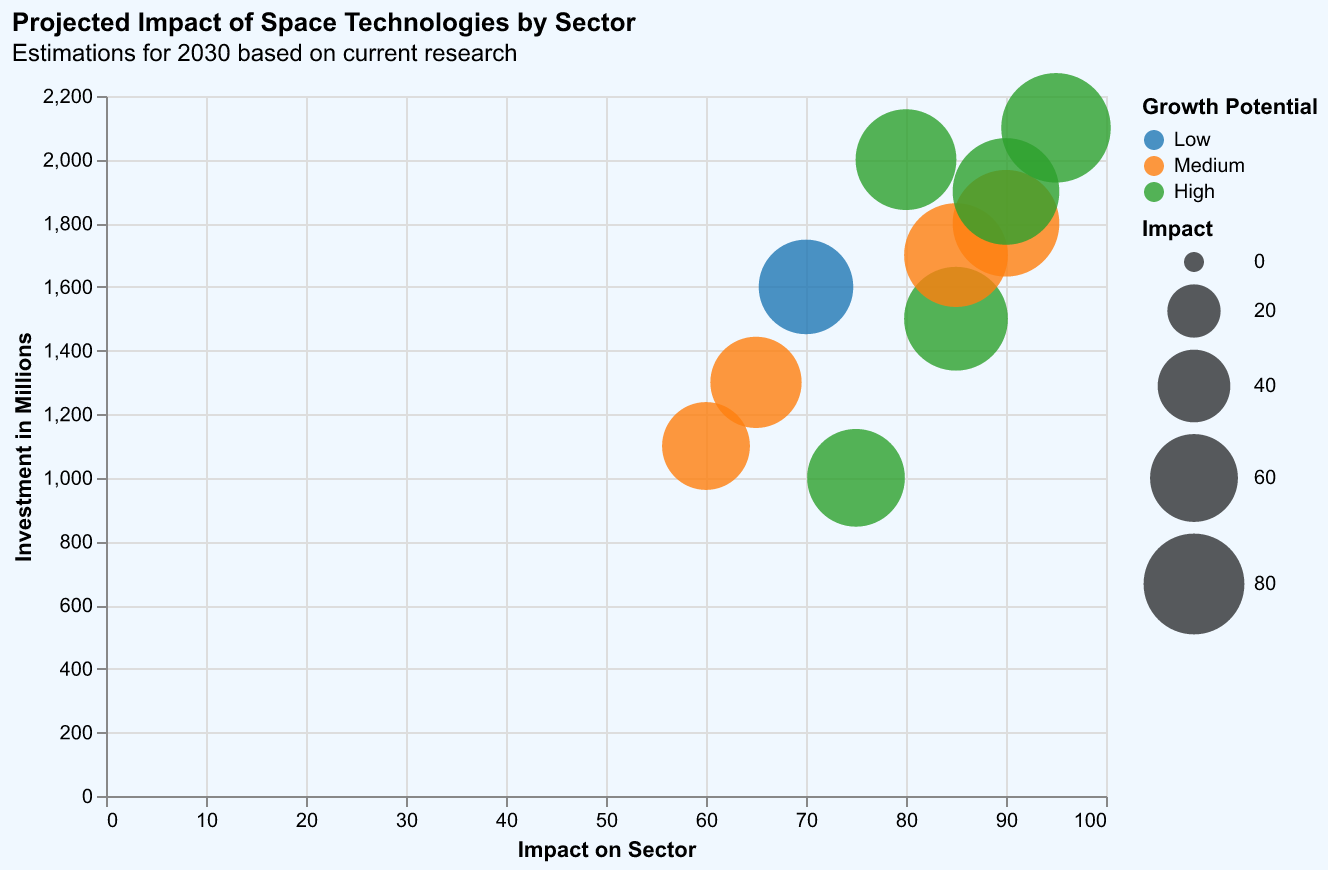

Values plotted in this chart, from the file beside it:
Sector, Technology, Impact, Investment ($M), Growth Potential
Satellite Communication, 5G Satellites, 85, 1500, High
Space Tourism, Commercial Space Flights, 80, 2000, High
Earth Observation, Observation Satellites, 90, 1800, Medium
Deep Space Exploration, Mars Rovers, 75, 1000, High
Asteroid Mining, Mining Robots, 65, 1300, Medium
Space Stations, Orbital Habitats, 70, 1600, Low
Space Manufacturing, Zero-G Factories, 60, 1100, Medium
Planetary Defense, Asteroid Deflection, 95, 2100, High
Satellite Internet, Broadband Satellites, 85, 1700, Medium
Lunar Exploration, Moon Bases, 90, 1900, High
